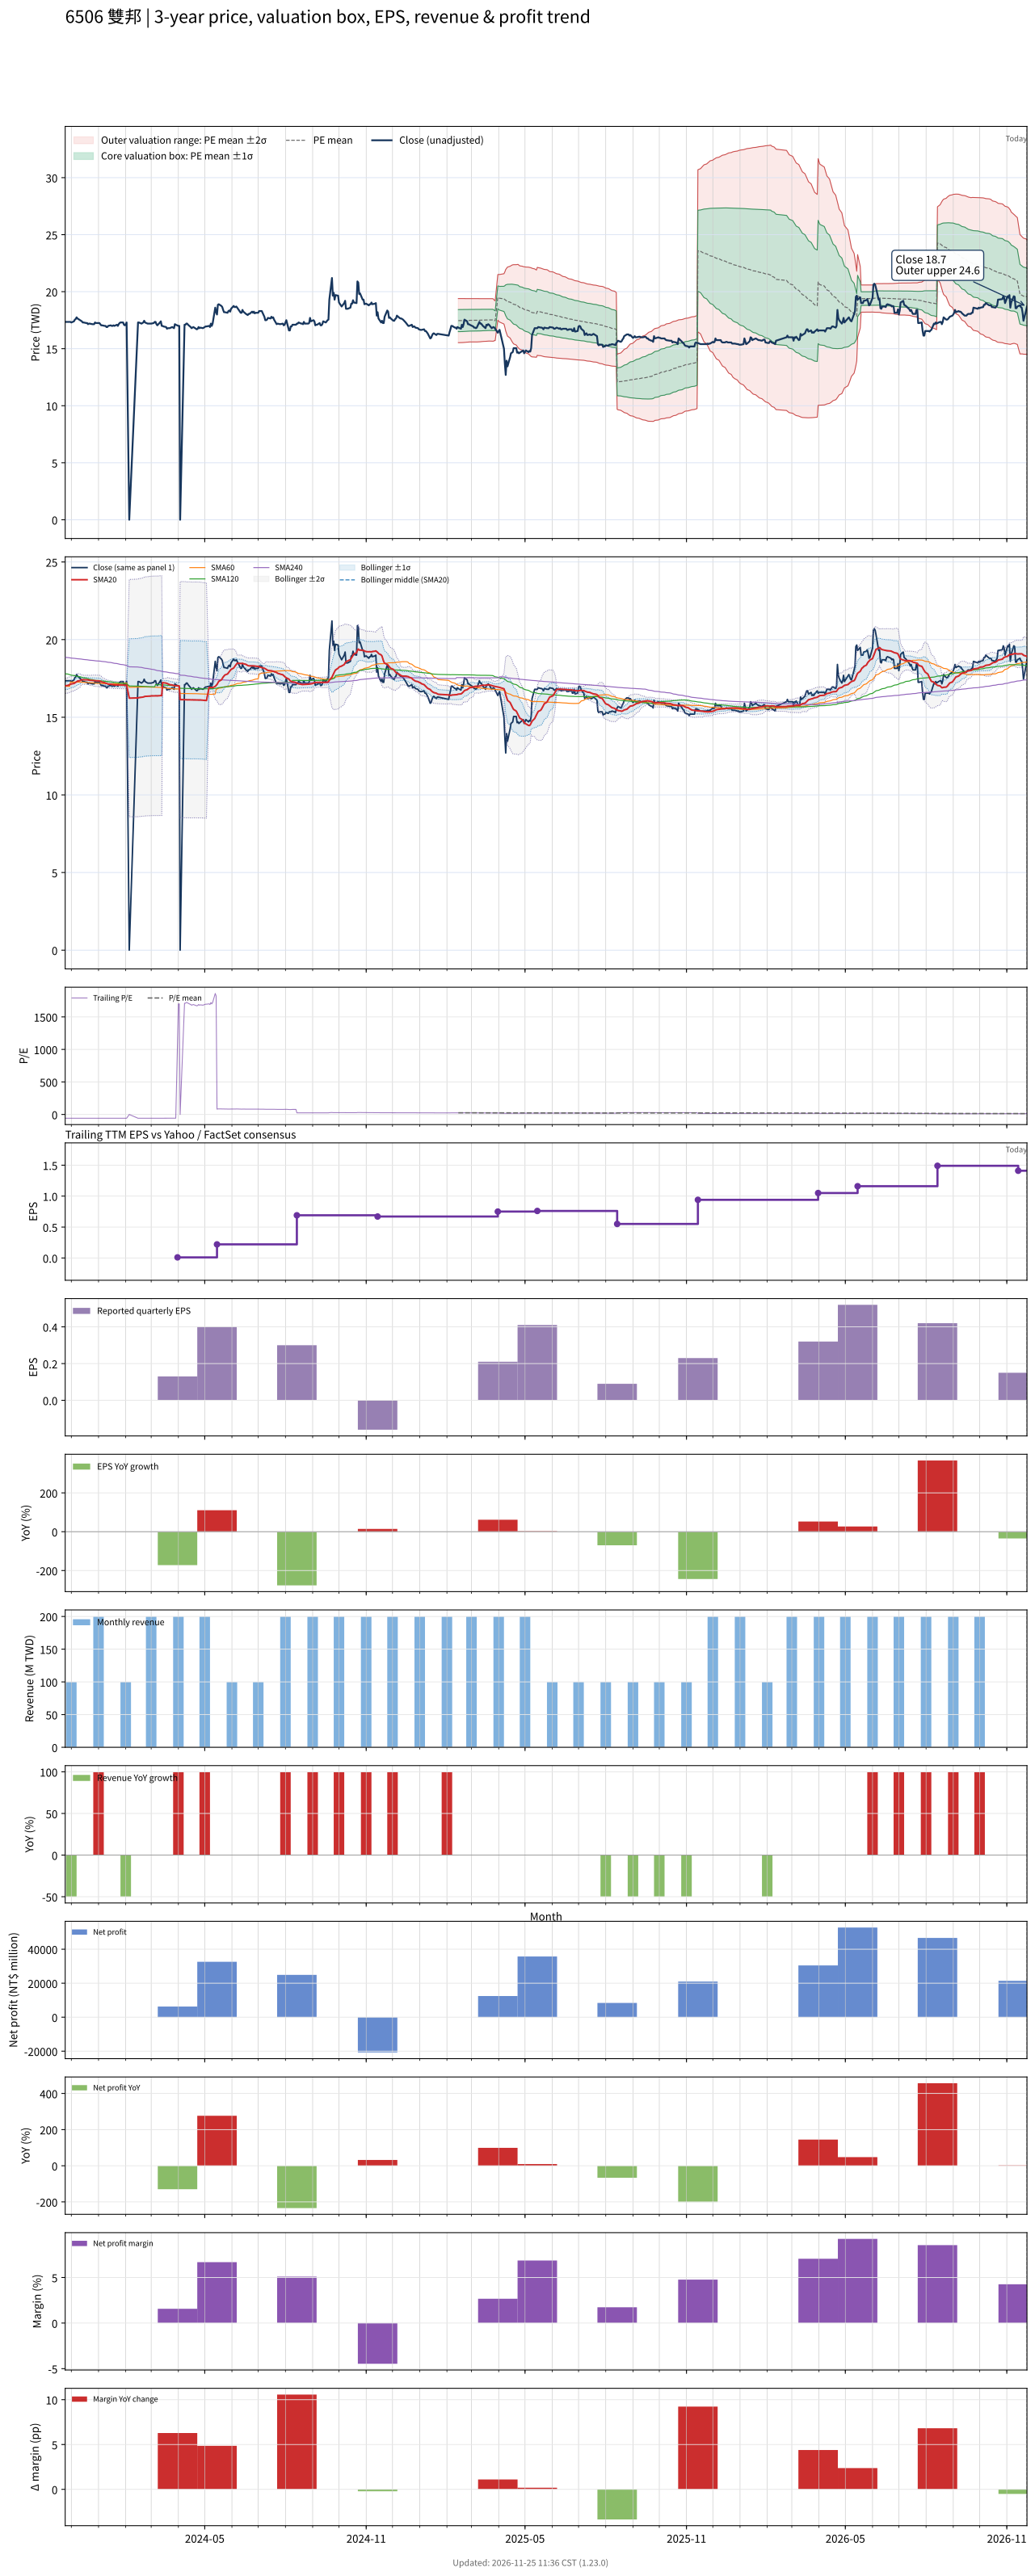

Values plotted in this chart, from the file beside it:
# chart-version: skill-stock-dynamic-val…
date, close, available_date, period_end, eps, ttm_eps, pe, pe_mean, pe_std, price_m2, price_m1, price_mean, price_p1, price_p2, forward_eps, forward_pe, forward_pe_mean, forward_pe_std, forward_price_m2, forward_price_m1, forward_price_mean, forward_price_p1, forward_price_p2, sma20
2023-11-24, 17.35, 2023-11-14, 2023-09-30, -0.14, -0.3, -57.83, , , , , , , , , , , , , , , , , 17.02
2023-11-27, 17.35, 2023-11-14, 2023-09-30, -0.14, -0.3, -57.83, , , , , , , , , , , , , , , , , 17.05
2023-11-28, 17.35, 2023-11-14, 2023-09-30, -0.14, -0.3, -57.83, , , , , , , , , , , , , , , , , 17.07
2023-11-29, 17.35, 2023-11-14, 2023-09-30, -0.14, -0.3, -57.83, , , , , , , , , , , , , , , , , 17.1
2023-11-30, 17.35, 2023-11-14, 2023-09-30, -0.14, -0.3, -57.83, , , , , , , , , , , , , , , , , 17.12
2023-12-01, 17.3, 2023-11-14, 2023-09-30, -0.14, -0.3, -57.67, , , , , , , , , , , , , , , , , 17.15
2023-12-04, 17.4, 2023-11-14, 2023-09-30, -0.14, -0.3, -58, , , , , , , , , , , , , , , , , 17.18
2023-12-05, 17.55, 2023-11-14, 2023-09-30, -0.14, -0.3, -58.5, , , , , , , , , , , , , , , , , 17.21
2023-12-06, 17.6, 2023-11-14, 2023-09-30, -0.14, -0.3, -58.67, , , , , , , , , , , , , , , , , 17.25
2023-12-07, 17.75, 2023-11-14, 2023-09-30, -0.14, -0.3, -59.17, , , , , , , , , , , , , , , , , 17.29
2023-12-08, 17.65, 2023-11-14, 2023-09-30, -0.14, -0.3, -58.83, , , , , , , , , , , , , , , , , 17.33
2023-12-11, 17.5, 2023-11-14, 2023-09-30, -0.14, -0.3, -58.33, , , , , , , , , , , , , , , , , 17.36
2023-12-12, 17.45, 2023-11-14, 2023-09-30, -0.14, -0.3, -58.17, , , , , , , , , , , , , , , , , 17.39
2023-12-13, 17.4, 2023-11-14, 2023-09-30, -0.14, -0.3, -58, , , , , , , , , , , , , , , , , 17.41
2023-12-14, 17.3, 2023-11-14, 2023-09-30, -0.14, -0.3, -57.67, , , , , , , , , , , , , , , , , 17.42
2023-12-15, 17.3, 2023-11-14, 2023-09-30, -0.14, -0.3, -57.67, , , , , , , , , , , , , , , , , 17.41
2023-12-18, 17.25, 2023-11-14, 2023-09-30, -0.14, -0.3, -57.5, , , , , , , , , , , , , , , , , 17.41
2023-12-19, 17.25, 2023-11-14, 2023-09-30, -0.14, -0.3, -57.5, , , , , , , , , , , , , , , , , 17.41
2023-12-20, 17.15, 2023-11-14, 2023-09-30, -0.14, -0.3, -57.17, , , , , , , , , , , , , , , , , 17.41
2023-12-21, 17.2, 2023-11-14, 2023-09-30, -0.14, -0.3, -57.33, , , , , , , , , , , , , , , , , 17.39
2023-12-22, 17.2, 2023-11-14, 2023-09-30, -0.14, -0.3, -57.33, , , , , , , , , , , , , , , , , 17.38
2023-12-25, 17.15, 2023-11-14, 2023-09-30, -0.14, -0.3, -57.17, , , , , , , , , , , , , , , , , 17.37
2023-12-26, 17.15, 2023-11-14, 2023-09-30, -0.14, -0.3, -57.17, , , , , , , , , , , , , , , , , 17.36
2023-12-27, 17.15, 2023-11-14, 2023-09-30, -0.14, -0.3, -57.17, , , , , , , , , , , , , , , , , 17.35
2023-12-28, 17.3, 2023-11-14, 2023-09-30, -0.14, -0.3, -57.67, , , , , , , , , , , , , , , , , 17.35
2023-12-29, 17.25, 2023-11-14, 2023-09-30, -0.14, -0.3, -57.5, , , , , , , , , , , , , , , , , 17.35
2024-01-02, 17.25, 2023-11-14, 2023-09-30, -0.14, -0.3, -57.5, , , , , , , , , , , , , , , , , 17.34
2024-01-03, 17.15, 2023-11-14, 2023-09-30, -0.14, -0.3, -57.17, , , , , , , , , , , , , , , , , 17.32
2024-01-04, 17.05, 2023-11-14, 2023-09-30, -0.14, -0.3, -56.83, , , , , , , , , , , , , , , , , 17.29
2024-01-05, 17.05, 2023-11-14, 2023-09-30, -0.14, -0.3, -56.83, , , , , , , , , , , , , , , , , 17.26
2024-01-08, 17, 2023-11-14, 2023-09-30, -0.14, -0.3, -56.67, , , , , , , , , , , , , , , , , 17.23
2024-01-09, 17, 2023-11-14, 2023-09-30, -0.14, -0.3, -56.67, , , , , , , , , , , , , , , , , 17.2
2024-01-10, 16.9, 2023-11-14, 2023-09-30, -0.14, -0.3, -56.33, , , , , , , , , , , , , , , , , 17.17
2024-01-11, 16.9, 2023-11-14, 2023-09-30, -0.14, -0.3, -56.33, , , , , , , , , , , , , , , , , 17.15
2024-01-12, 17, 2023-11-14, 2023-09-30, -0.14, -0.3, -56.67, , , , , , , , , , , , , , , , , 17.13
2024-01-15, 17.05, 2023-11-14, 2023-09-30, -0.14, -0.3, -56.83, , , , , , , , , , , , , , , , , 17.12
2024-01-16, 17, 2023-11-14, 2023-09-30, -0.14, -0.3, -56.67, , , , , , , , , , , , , , , , , 17.11
2024-01-17, 17, 2023-11-14, 2023-09-30, -0.14, -0.3, -56.67, , , , , , , , , , , , , , , , , 17.09
2024-01-18, 17.05, 2023-11-14, 2023-09-30, -0.14, -0.3, -56.83, , , , , , , , , , , , , , , , , 17.09
2024-01-19, 17, 2023-11-14, 2023-09-30, -0.14, -0.3, -56.67, , , , , , , , , , , , , , , , , 17.08
2024-01-22, 17.1, 2023-11-14, 2023-09-30, -0.14, -0.3, -57, , , , , , , , , , , , , , , , , 17.07
2024-01-23, 17, 2023-11-14, 2023-09-30, -0.14, -0.3, -56.67, , , , , , , , , , , , , , , , , 17.07
2024-01-24, 17.15, 2023-11-14, 2023-09-30, -0.14, -0.3, -57.17, , , , , , , , , , , , , , , , , 17.07
2024-01-25, 17.25, 2023-11-14, 2023-09-30, -0.14, -0.3, -57.5, , , , , , , , , , , , , , , , , 17.07
2024-01-26, 17.3, 2023-11-14, 2023-09-30, -0.14, -0.3, -57.67, , , , , , , , , , , , , , , , , 17.07
2024-01-29, 17.3, 2023-11-14, 2023-09-30, -0.14, -0.3, -57.67, , , , , , , , , , , , , , , , , 17.07
2024-01-30, 17.1, 2023-11-14, 2023-09-30, -0.14, -0.3, -57, , , , , , , , , , , , , , , , , 17.07
2024-01-31, 17.05, 2023-11-14, 2023-09-30, -0.14, -0.3, -56.83, , , , , , , , , , , , , , , , , 17.06
2024-02-01, 17.15, 2023-11-14, 2023-09-30, -0.14, -0.3, -57.17, , , , , , , , , , , , , , , , , 17.07
2024-02-02, 17.3, 2023-11-14, 2023-09-30, -0.14, -0.3, -57.67, , , , , , , , , , , , , , , , , 17.08
2024-02-05, 0.000000, 2023-11-14, 2023-09-30, -0.14, -0.3, -0.000000, , , , , , , , , , , , , , , , , 16.23
2024-02-15, 17.3, 2023-11-14, 2023-09-30, -0.14, -0.3, -57.67, , , , , , , , , , , , , , , , , 16.25
2024-02-16, 17.3, 2023-11-14, 2023-09-30, -0.14, -0.3, -57.67, , , , , , , , , , , , , , , , , 16.27
2024-02-19, 17.2, 2023-11-14, 2023-09-30, -0.14, -0.3, -57.33, , , , , , , , , , , , , , , , , 16.28
2024-02-20, 17.25, 2023-11-14, 2023-09-30, -0.14, -0.3, -57.5, , , , , , , , , , , , , , , , , 16.29
2024-02-21, 17.3, 2023-11-14, 2023-09-30, -0.14, -0.3, -57.67, , , , , , , , , , , , , , , , , 16.3
2024-02-22, 17.45, 2023-11-14, 2023-09-30, -0.14, -0.3, -58.17, , , , , , , , , , , , , , , , , 16.33
2024-02-23, 17.3, 2023-11-14, 2023-09-30, -0.14, -0.3, -57.67, , , , , , , , , , , , , , , , , 16.34
2024-02-26, 17.2, 2023-11-14, 2023-09-30, -0.14, -0.3, -57.33, , , , , , , , , , , , , , , , , 16.35
... 667 more rows
